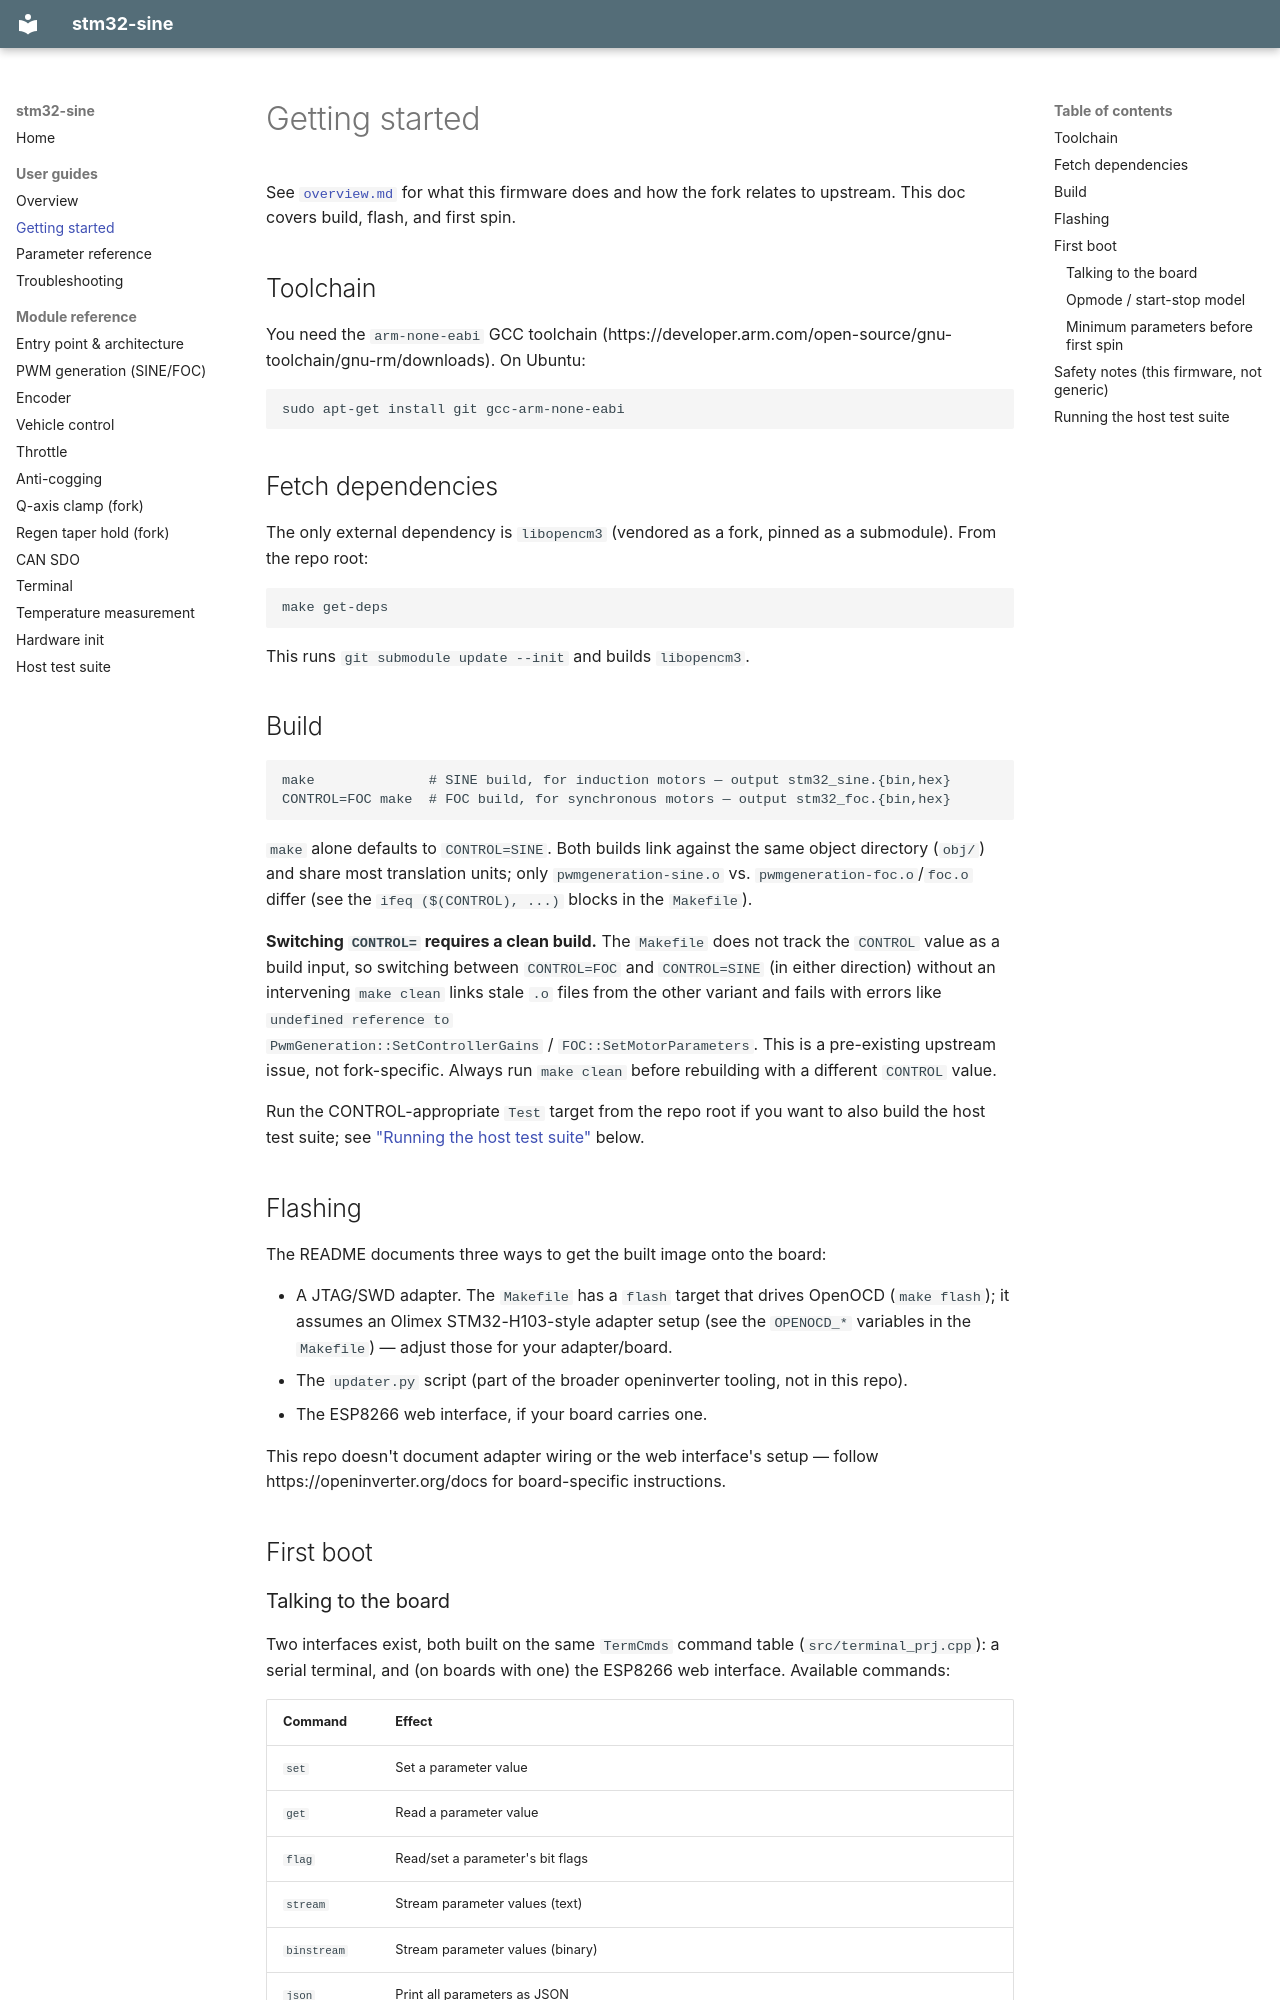

repository: moltenmosfet/stm32-sine · page: getting-started/index.html · generator: mkdocs

# Getting started

See [`overview.md`](overview.md) for what this firmware does and how the
fork relates to upstream. This doc covers build, flash, and first spin.

## Toolchain

You need the `arm-none-eabi` GCC toolchain
(https://developer.arm.com/open-source/gnu-toolchain/gnu-rm/downloads). On
Ubuntu:

```
sudo apt-get install git gcc-arm-none-eabi
```

## Fetch dependencies

The only external dependency is `libopencm3` (vendored as a fork, pinned as a
submodule). From the repo root:

```
make get-deps
```

This runs `git submodule update --init` and builds `libopencm3`.

## Build

```
make              # SINE build, for induction motors — output stm32_sine.{bin,hex}
CONTROL=FOC make  # FOC build, for synchronous motors — output stm32_foc.{bin,hex}
```

`make` alone defaults to `CONTROL=SINE`. Both builds link against the same
object directory (`obj/`) and share most translation units; only
`pwmgeneration-sine.o` vs. `pwmgeneration-foc.o`/`foc.o` differ (see the
`ifeq ($(CONTROL), ...)` blocks in the `Makefile`).

**Switching `CONTROL=` requires a clean build.** The `Makefile` does not
track the `CONTROL` value as a build input, so switching between
`CONTROL=FOC` and `CONTROL=SINE` (in either direction) without an
intervening `make clean` links stale `.o` files from the other variant and
fails with errors like `undefined reference to
PwmGeneration::SetControllerGains` / `FOC::SetMotorParameters`. This is a
pre-existing upstream issue, not fork-specific. Always run `make clean`
before rebuilding with a different `CONTROL` value.

Run the CONTROL-appropriate `Test` target from the repo root if you want to
also build the host test suite; see
["Running the host test suite"](#running-the-host-test-suite) below.

## Flashing

The README documents three ways to get the built image onto the board:

- A JTAG/SWD adapter. The `Makefile` has a `flash` target that drives
  OpenOCD (`make flash`); it assumes an Olimex STM32-H103-style adapter setup
  (see the `OPENOCD_*` variables in the `Makefile`) — adjust those for your
  adapter/board.
- The `updater.py` script (part of the broader openinverter tooling, not in
  this repo).
- The ESP8266 web interface, if your board carries one.

This repo doesn't document adapter wiring or the web interface's setup —
follow https://openinverter.org/docs for board-specific instructions.

## First boot
